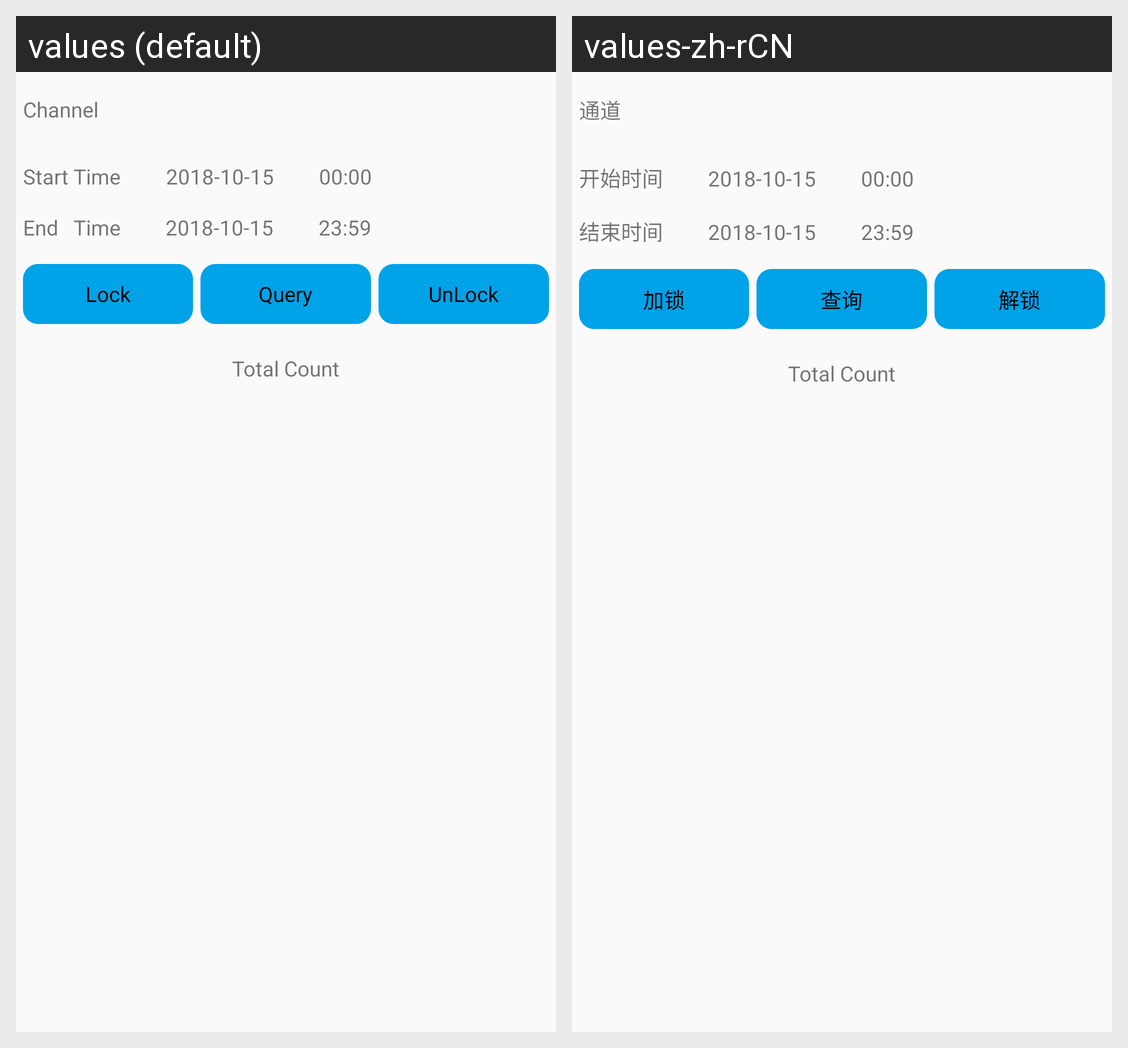

For this localized Android screen grid, give each drawn string resource with its value in every locale shown.
Android screen res/layout/activity_mark_record.xml rendered under 2 locales, left to right: values (default), values-zh-rCN. Device: Nexus 5 (rendered at 1080×1920; each locale shown at half size, 540×960, under a caption strip naming it); theme NetSDKBaseTheme.
Strings drawn on this screen, with the default value and each locale's value (text and hints the layout hard-codes, and strings that could not be matched under every locale, appear in the picture but are not listed):

channel
  values: Channel
  values-zh-rCN: 通道

mark_start_time
  values: Start Time
  values-zh-rCN: 开始时间

mark_end_time
  values: End   Time
  values-zh-rCN: 结束时间

lock_record
  values: Lock
  values-zh-rCN: 加锁

query_record
  values: Query
  values-zh-rCN: 查询

unlock_record
  values: UnLock
  values-zh-rCN: 解锁
